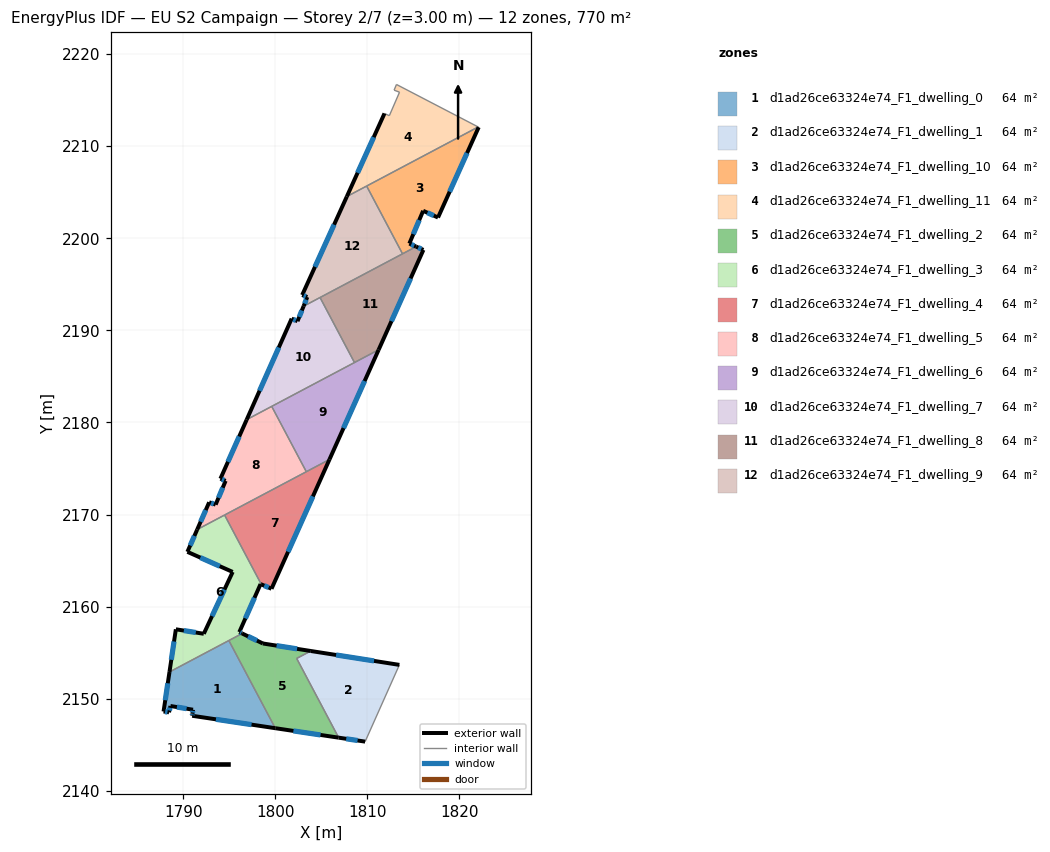
=== STOREY PLAN SPEC (per zone: floor XY polygon, exterior-wall plan segments, windows/doors) ===
zone 1: d1ad26ce63324e74_F1_dwelling_0  (64.2 m²)
  floor: (1794.96, 2156.33) (1800.00, 2146.81) (1790.98, 2148.16) (1791.01, 2148.39) (1791.07, 2148.82) (1788.62, 2149.22) (1788.47, 2148.54) (1787.87, 2148.62) (1788.52, 2152.91)
  exterior wall: (1791.07, 2148.82) – (1791.01, 2148.39)  [0.4 m]
    window: (1791.05, 2148.69) – (1791.03, 2148.51)  [0.2 m²]
  exterior wall: (1788.62, 2149.22) – (1791.07, 2148.82)  [2.5 m]
    window: (1789.32, 2149.10) – (1790.37, 2148.93)  [1.4 m²]
  exterior wall: (1788.47, 2148.54) – (1788.62, 2149.22)  [0.7 m]
    window: (1788.51, 2148.73) – (1788.58, 2149.02)  [0.4 m²]
  exterior wall: (1787.87, 2148.62) – (1788.47, 2148.54)  [0.6 m]
    window: (1788.04, 2148.60) – (1788.30, 2148.56)  [0.3 m²]
  exterior wall: (1788.52, 2152.91) – (1787.87, 2148.62)  [4.3 m]
    window: (1788.33, 2151.69) – (1788.06, 2149.85)  [2.4 m²]
  exterior wall: (1790.98, 2148.16) – (1800.00, 2146.81)  [9.1 m]
    window: (1793.56, 2147.77) – (1797.42, 2147.20)  [5.0 m²]
  exterior wall: (1791.01, 2148.39) – (1790.98, 2148.16)  [0.2 m]
    window: (1791.00, 2148.32) – (1790.99, 2148.22)  [0.1 m²]
  interior walls: 2
zone 2: d1ad26ce63324e74_F1_dwelling_1  (64.2 m²)
  floor: (1813.47, 2153.68) (1809.76, 2145.35) (1806.88, 2145.78) (1802.33, 2154.38) (1803.85, 2155.19)
  exterior wall: (1813.47, 2153.68) – (1803.85, 2155.19)  [9.7 m]
    window: (1810.73, 2154.11) – (1806.60, 2154.76)  [5.4 m²]
  exterior wall: (1806.88, 2145.78) – (1809.76, 2145.35)  [2.9 m]
    window: (1807.70, 2145.66) – (1808.93, 2145.47)  [1.6 m²]
  interior walls: 3
zone 3: d1ad26ce63324e74_F1_dwelling_10  (64.2 m²)
  floor: (1822.08, 2212.05) (1817.67, 2202.25) (1816.06, 2202.98) (1814.56, 2199.42) (1815.29, 2199.09) (1813.82, 2198.31) (1809.92, 2205.67) (1822.03, 2212.08)
  exterior wall: (1816.06, 2202.98) – (1817.67, 2202.25)  [1.8 m]
    window: (1816.52, 2202.77) – (1817.21, 2202.46)  [1.0 m²]
  exterior wall: (1814.56, 2199.42) – (1816.06, 2202.98)  [3.9 m]
    window: (1814.99, 2200.44) – (1815.63, 2201.97)  [2.1 m²]
  exterior wall: (1815.29, 2199.09) – (1814.56, 2199.42)  [0.8 m]
    window: (1815.08, 2199.19) – (1814.77, 2199.33)  [0.4 m²]
  exterior wall: (1817.67, 2202.25) – (1822.08, 2212.05)  [10.8 m]
    window: (1818.93, 2205.05) – (1820.82, 2209.25)  [5.9 m²]
  interior walls: 4
zone 4: d1ad26ce63324e74_F1_dwelling_11  (64.2 m²)
  floor: (1822.03, 2212.08) (1807.77, 2204.53) (1811.86, 2213.55) (1812.38, 2213.30) (1813.49, 2215.86) (1812.90, 2216.08) (1813.16, 2216.70)
  exterior wall: (1811.86, 2213.55) – (1807.77, 2204.53)  [9.9 m]
    window: (1810.69, 2210.97) – (1808.94, 2207.11)  [5.5 m²]
  interior walls: 7
zone 5: d1ad26ce63324e74_F1_dwelling_2  (64.2 m²)
  floor: (1803.85, 2155.19) (1802.33, 2154.38) (1806.88, 2145.78) (1800.00, 2146.81) (1794.96, 2156.33) (1796.40, 2157.09) (1798.66, 2156.01)
  exterior wall: (1803.85, 2155.19) – (1798.66, 2156.01)  [5.3 m]
    window: (1802.37, 2155.42) – (1800.14, 2155.77)  [2.9 m²]
  exterior wall: (1800.00, 2146.81) – (1806.88, 2145.78)  [7.0 m]
    window: (1801.97, 2146.52) – (1804.92, 2146.08)  [3.8 m²]
  exterior wall: (1798.66, 2156.01) – (1796.40, 2157.09)  [2.5 m]
    window: (1798.01, 2156.32) – (1797.05, 2156.78)  [1.4 m²]
  interior walls: 4
zone 6: d1ad26ce63324e74_F1_dwelling_3  (64.2 m²)
  floor: (1794.50, 2169.95) (1798.48, 2162.42) (1798.40, 2162.46) (1796.10, 2157.24) (1796.40, 2157.09) (1788.52, 2152.91) (1789.21, 2157.55) (1792.24, 2157.06) (1795.38, 2163.77) (1790.46, 2165.96) (1791.53, 2168.38)
  exterior wall: (1798.40, 2162.46) – (1798.48, 2162.42)  [0.1 m]
  exterior wall: (1796.10, 2157.24) – (1798.40, 2162.46)  [5.7 m]
    window: (1796.76, 2158.73) – (1797.74, 2160.97)  [3.1 m²]
  exterior wall: (1796.40, 2157.09) – (1796.10, 2157.24)  [0.3 m]
    window: (1796.32, 2157.13) – (1796.18, 2157.20)  [0.2 m²]
  exterior wall: (1789.21, 2157.55) – (1788.52, 2152.91)  [4.7 m]
    window: (1789.01, 2156.22) – (1788.71, 2154.24)  [2.6 m²]
  exterior wall: (1792.24, 2157.06) – (1789.21, 2157.55)  [3.1 m]
    window: (1791.37, 2157.20) – (1790.07, 2157.41)  [1.7 m²]
  exterior wall: (1795.38, 2163.77) – (1792.24, 2157.06)  [7.4 m]
    window: (1794.48, 2161.85) – (1793.14, 2158.98)  [4.1 m²]
  exterior wall: (1790.46, 2165.96) – (1795.38, 2163.77)  [5.4 m]
    window: (1791.86, 2165.33) – (1793.97, 2164.40)  [3.0 m²]
  exterior wall: (1791.53, 2168.38) – (1790.46, 2165.96)  [2.6 m]
    window: (1791.22, 2167.69) – (1790.76, 2166.65)  [1.5 m²]
  interior walls: 4
zone 7: d1ad26ce63324e74_F1_dwelling_4  (64.2 m²)
  floor: (1805.88, 2175.99) (1799.59, 2161.95) (1798.48, 2162.42) (1794.50, 2169.95)
  exterior wall: (1798.48, 2162.42) – (1799.59, 2161.95)  [1.2 m]
    window: (1798.80, 2162.29) – (1799.28, 2162.08)  [0.7 m²]
  exterior wall: (1799.59, 2161.95) – (1805.88, 2175.99)  [15.4 m]
    window: (1801.39, 2165.96) – (1804.09, 2171.97)  [8.5 m²]
  interior walls: 3
zone 8: d1ad26ce63324e74_F1_dwelling_5  (64.2 m²)
  floor: (1799.61, 2181.75) (1803.37, 2174.65) (1791.53, 2168.38) (1792.82, 2171.33) (1793.53, 2171.08) (1794.61, 2173.66) (1794.05, 2173.90) (1796.90, 2180.31)
  exterior wall: (1792.82, 2171.33) – (1791.53, 2168.38)  [3.2 m]
    window: (1792.45, 2170.49) – (1791.90, 2169.22)  [1.8 m²]
  exterior wall: (1793.53, 2171.08) – (1792.82, 2171.33)  [0.7 m]
    window: (1793.33, 2171.15) – (1793.02, 2171.26)  [0.4 m²]
  exterior wall: (1794.61, 2173.66) – (1793.53, 2171.08)  [2.8 m]
    window: (1794.30, 2172.92) – (1793.84, 2171.82)  [1.5 m²]
  exterior wall: (1794.05, 2173.90) – (1794.61, 2173.66)  [0.6 m]
    window: (1794.21, 2173.83) – (1794.45, 2173.73)  [0.3 m²]
  exterior wall: (1796.90, 2180.31) – (1794.05, 2173.90)  [7.0 m]
    window: (1796.08, 2178.48) – (1794.86, 2175.73)  [3.9 m²]
  interior walls: 4
zone 9: d1ad26ce63324e74_F1_dwelling_6  (64.2 m²)
  floor: (1811.22, 2187.90) (1805.88, 2175.99) (1803.37, 2174.65) (1799.61, 2181.75)
  exterior wall: (1805.88, 2175.99) – (1811.22, 2187.90)  [13.1 m]
    window: (1807.41, 2179.39) – (1809.70, 2184.50)  [7.2 m²]
  interior walls: 4
zone 10: d1ad26ce63324e74_F1_dwelling_7  (64.2 m²)
  floor: (1804.86, 2193.57) (1808.60, 2186.51) (1796.90, 2180.31) (1801.78, 2191.28) (1802.42, 2191.00) (1803.07, 2192.62)
  exterior wall: (1802.42, 2191.00) – (1801.78, 2191.28)  [0.7 m]
    window: (1802.23, 2191.08) – (1801.96, 2191.20)  [0.4 m²]
  exterior wall: (1803.07, 2192.62) – (1802.42, 2191.00)  [1.7 m]
    window: (1802.88, 2192.16) – (1802.60, 2191.46)  [1.0 m²]
  exterior wall: (1801.78, 2191.28) – (1796.90, 2180.31)  [12.0 m]
    window: (1800.38, 2188.14) – (1798.29, 2183.44)  [6.6 m²]
  interior walls: 4
zone 11: d1ad26ce63324e74_F1_dwelling_8  (64.2 m²)
  floor: (1816.08, 2198.74) (1811.22, 2187.90) (1808.60, 2186.51) (1804.86, 2193.57) (1815.29, 2199.09)
  exterior wall: (1816.08, 2198.74) – (1815.29, 2199.09)  [0.9 m]
    window: (1815.86, 2198.84) – (1815.52, 2198.99)  [0.5 m²]
  exterior wall: (1811.22, 2187.90) – (1816.08, 2198.74)  [11.9 m]
    window: (1812.61, 2191.00) – (1814.69, 2195.64)  [6.5 m²]
  interior walls: 4
zone 12: d1ad26ce63324e74_F1_dwelling_9  (64.2 m²)
  floor: (1809.92, 2205.67) (1813.82, 2198.31) (1803.07, 2192.62) (1803.47, 2193.62) (1802.92, 2193.84) (1807.77, 2204.53)
  exterior wall: (1802.92, 2193.84) – (1803.47, 2193.62)  [0.6 m]
    window: (1803.08, 2193.78) – (1803.32, 2193.68)  [0.3 m²]
  exterior wall: (1807.77, 2204.53) – (1802.92, 2193.84)  [11.7 m]
    window: (1806.39, 2201.48) – (1804.31, 2196.89)  [6.5 m²]
  exterior wall: (1803.47, 2193.62) – (1803.07, 2192.62)  [1.1 m]
    window: (1803.36, 2193.33) – (1803.19, 2192.90)  [0.6 m²]
  interior walls: 4

=== DERIVED (storey summary) ===
Building: EU S2 Campaign
Storey: 2 of 7  (floor level z = 3.00 m)
Storey gross floor area: 770.0 m²
Zones on this storey: 12
  - d1ad26ce63324e74_F1_dwelling_0: floor 64.2 m²; exterior wall 17.9 m (53.7 m²); 7 window(s) 9.9 m²; WWR 18.4%
  - d1ad26ce63324e74_F1_dwelling_1: floor 64.2 m²; exterior wall 12.6 m (37.9 m²); 2 window(s) 7.0 m²; WWR 18.4%
  - d1ad26ce63324e74_F1_dwelling_10: floor 64.2 m²; exterior wall 17.2 m (51.6 m²); 4 window(s) 9.5 m²; WWR 18.4%
  - d1ad26ce63324e74_F1_dwelling_11: floor 64.2 m²; exterior wall 9.9 m (29.7 m²); 1 window(s) 5.5 m²; WWR 18.4%
  - d1ad26ce63324e74_F1_dwelling_2: floor 64.2 m²; exterior wall 14.7 m (44.2 m²); 3 window(s) 8.1 m²; WWR 18.4%
  - d1ad26ce63324e74_F1_dwelling_3: floor 64.2 m²; exterior wall 29.3 m (88.0 m²); 7 window(s) 16.1 m²; WWR 18.3%
  - d1ad26ce63324e74_F1_dwelling_4: floor 64.2 m²; exterior wall 16.6 m (49.8 m²); 2 window(s) 9.1 m²; WWR 18.4%
  - d1ad26ce63324e74_F1_dwelling_5: floor 64.2 m²; exterior wall 14.4 m (43.2 m²); 5 window(s) 7.9 m²; WWR 18.4%
  - d1ad26ce63324e74_F1_dwelling_6: floor 64.2 m²; exterior wall 13.1 m (39.2 m²); 1 window(s) 7.2 m²; WWR 18.4%
  - d1ad26ce63324e74_F1_dwelling_7: floor 64.2 m²; exterior wall 14.4 m (43.3 m²); 3 window(s) 8.0 m²; WWR 18.4%
  - d1ad26ce63324e74_F1_dwelling_8: floor 64.2 m²; exterior wall 12.7 m (38.2 m²); 2 window(s) 7.0 m²; WWR 18.4%
  - d1ad26ce63324e74_F1_dwelling_9: floor 64.2 m²; exterior wall 13.4 m (40.2 m²); 3 window(s) 7.4 m²; WWR 18.4%
Zone adjacency (shared interzone walls):
  - d1ad26ce63324e74_F1_dwelling_0 ↔ d1ad26ce63324e74_F1_dwelling_2
  - d1ad26ce63324e74_F1_dwelling_0 ↔ d1ad26ce63324e74_F1_dwelling_3
  - d1ad26ce63324e74_F1_dwelling_1 ↔ d1ad26ce63324e74_F1_dwelling_2
  - d1ad26ce63324e74_F1_dwelling_10 ↔ d1ad26ce63324e74_F1_dwelling_11
  - d1ad26ce63324e74_F1_dwelling_10 ↔ d1ad26ce63324e74_F1_dwelling_8
  - d1ad26ce63324e74_F1_dwelling_10 ↔ d1ad26ce63324e74_F1_dwelling_9
  - d1ad26ce63324e74_F1_dwelling_11 ↔ d1ad26ce63324e74_F1_dwelling_9
  - d1ad26ce63324e74_F1_dwelling_2 ↔ d1ad26ce63324e74_F1_dwelling_3
  - d1ad26ce63324e74_F1_dwelling_3 ↔ d1ad26ce63324e74_F1_dwelling_4
  - d1ad26ce63324e74_F1_dwelling_3 ↔ d1ad26ce63324e74_F1_dwelling_5
  - d1ad26ce63324e74_F1_dwelling_4 ↔ d1ad26ce63324e74_F1_dwelling_5
  - d1ad26ce63324e74_F1_dwelling_4 ↔ d1ad26ce63324e74_F1_dwelling_6
  - d1ad26ce63324e74_F1_dwelling_5 ↔ d1ad26ce63324e74_F1_dwelling_6
  - d1ad26ce63324e74_F1_dwelling_5 ↔ d1ad26ce63324e74_F1_dwelling_7
  - d1ad26ce63324e74_F1_dwelling_6 ↔ d1ad26ce63324e74_F1_dwelling_7
  - d1ad26ce63324e74_F1_dwelling_6 ↔ d1ad26ce63324e74_F1_dwelling_8
  - d1ad26ce63324e74_F1_dwelling_7 ↔ d1ad26ce63324e74_F1_dwelling_8
  - d1ad26ce63324e74_F1_dwelling_7 ↔ d1ad26ce63324e74_F1_dwelling_9
  - d1ad26ce63324e74_F1_dwelling_8 ↔ d1ad26ce63324e74_F1_dwelling_9